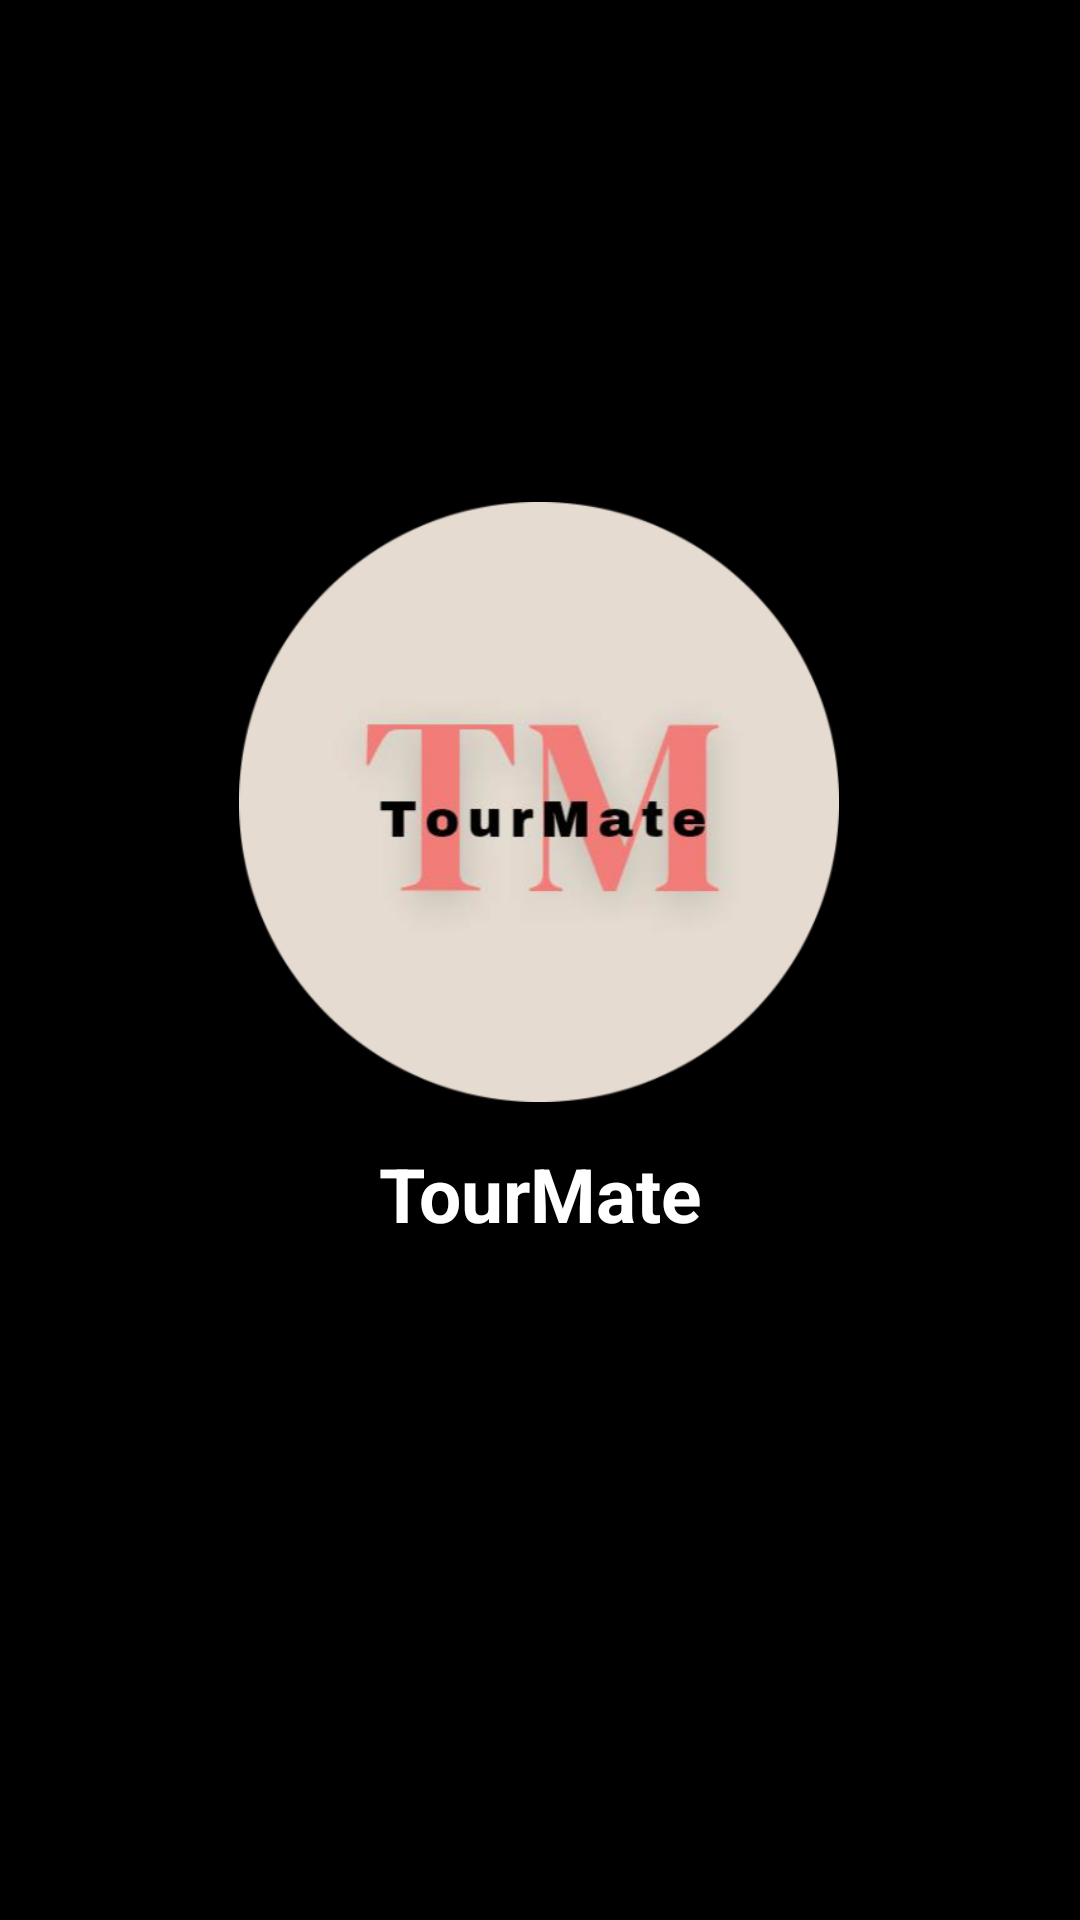

This screen was rendered from an Android layout file. Write that file and the resources it references.
<!-- AndroidManifest.xml: application theme Theme.TourMate -->
<!-- res/layout/activity_splash_screen.xml -->
<?xml version="1.0" encoding="utf-8"?>
<androidx.constraintlayout.widget.ConstraintLayout xmlns:android="http://schemas.android.com/apk/res/android"
    xmlns:app="http://schemas.android.com/apk/res-auto"
    xmlns:tools="http://schemas.android.com/tools"
    android:layout_width="match_parent"
    android:layout_height="match_parent"
    android:background="@color/black"
    tools:context=".Activity.SplashScreenAct">

    <ImageView
        android:id="@+id/logo"
        android:layout_width="200dp"
        android:layout_height="200dp"
        android:scaleType="fitXY"
        android:src="@drawable/logo_round"
        app:layout_constraintBottom_toBottomOf="parent"
        app:layout_constraintEnd_toEndOf="parent"
        app:layout_constraintHorizontal_bias="0.497"
        app:layout_constraintStart_toStartOf="parent"
        app:layout_constraintTop_toTopOf="parent"
        app:layout_constraintVertical_bias="0.38" />

    <TextView
        android:id="@+id/app_title"
        android:layout_width="wrap_content"
        android:layout_height="wrap_content"
        android:layout_below="@+id/logo"
        android:text="@string/app_name"
        android:textColor="@color/white"
        android:textSize="25sp"
        android:textStyle="bold"
        app:layout_constraintBottom_toBottomOf="parent"
        app:layout_constraintEnd_toEndOf="parent"
        app:layout_constraintStart_toStartOf="parent"
        app:layout_constraintTop_toBottomOf="@+id/logo"
        app:layout_constraintVertical_bias="0.057" />
</androidx.constraintlayout.widget.ConstraintLayout>
<!-- resources referenced by this layout -->
<resources>
  <color name="black">#FF000000</color>
  <color name="white">#FFFFFFFF</color>
  <!-- drawable logo_round: png bitmap (drawable, 82040 bytes) -->
  <string name="app_name">TourMate</string>
  <style name="Theme.TourMate" parent="Base.Theme.TourMate" />
  <style name="Base.Theme.TourMate" parent="Theme.MaterialComponents.Light.NoActionBar">
          
          <item name="colorPrimary">@color/primary</item>
          <item name="colorPrimaryDark">@color/dark</item>
          <item name="colorAccent">@color/light</item>
          <item name="colorError">@color/red</item>
      </style>
  <color name="primary">#FCCB06</color>
  <color name="dark">#f8a205</color>
  <color name="light">#fbf806</color>
  <color name="red">#FF0000</color>
</resources>
